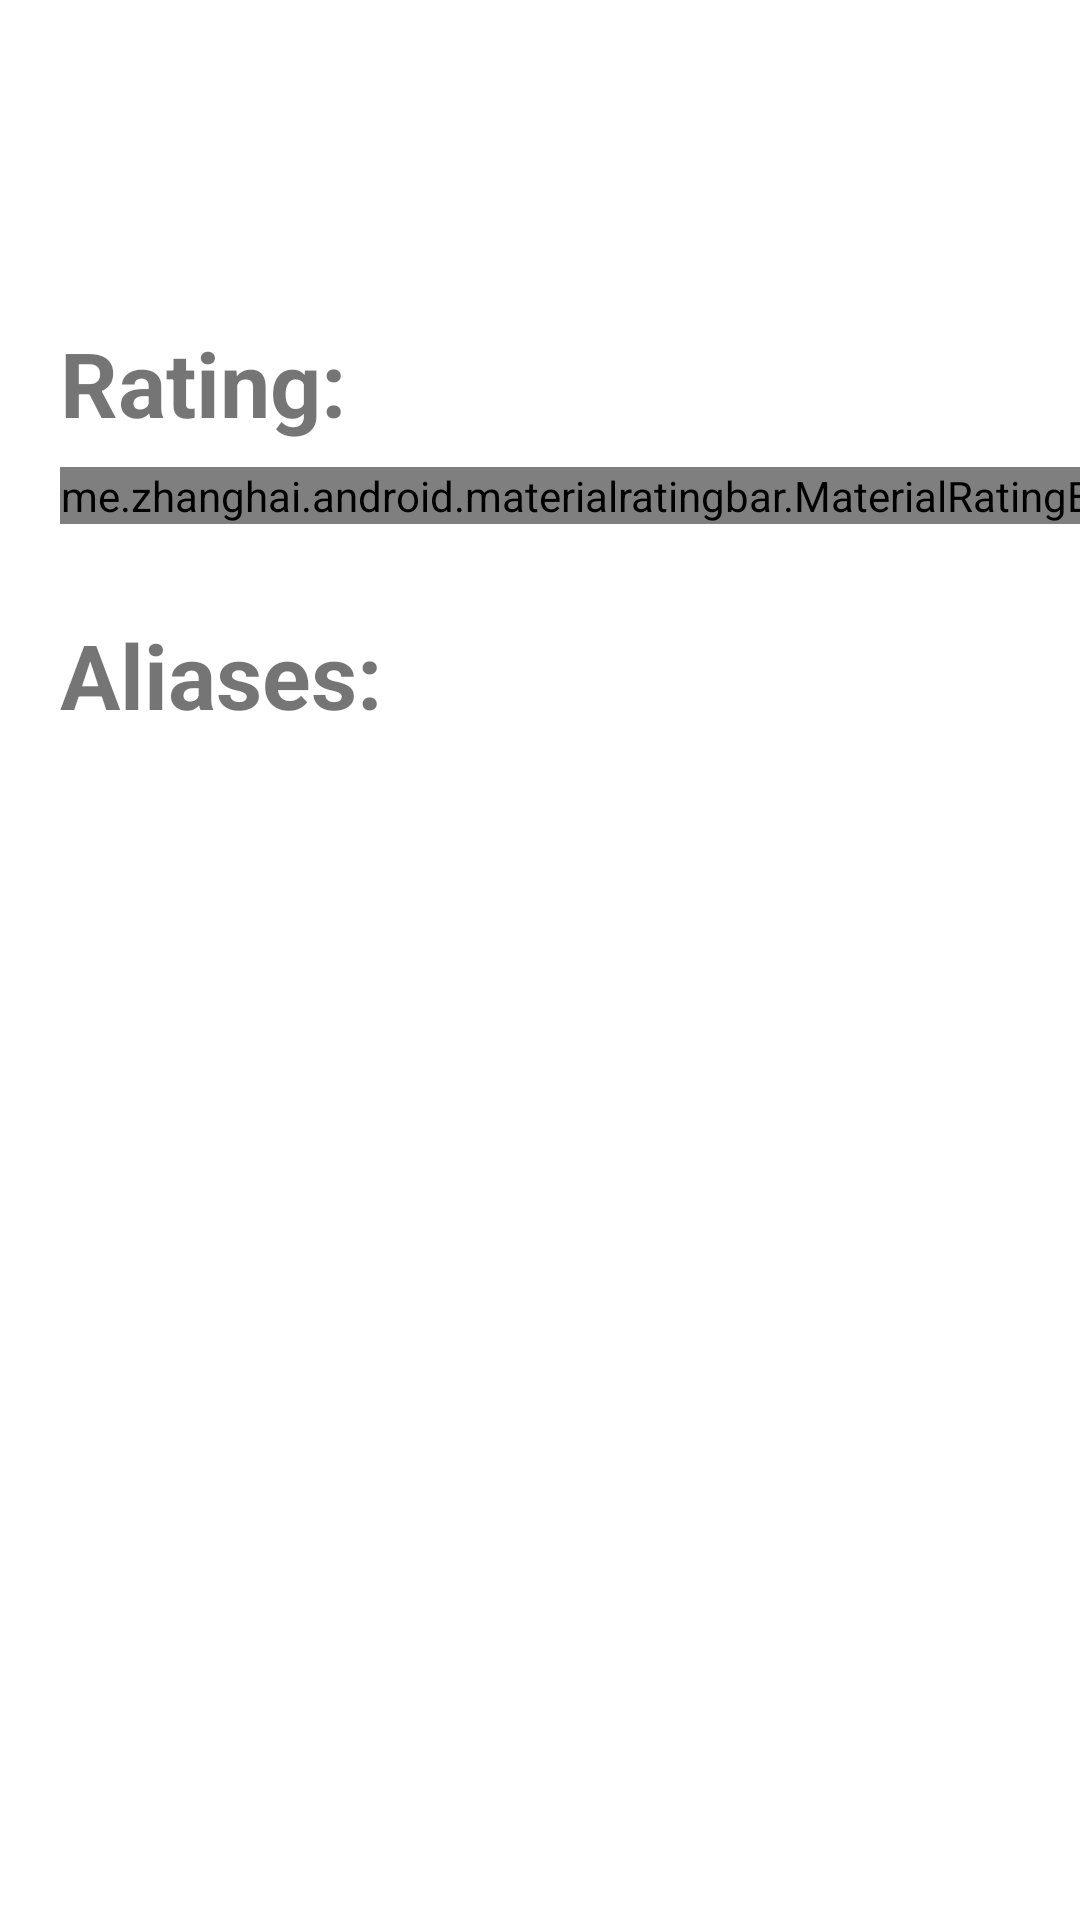

Reconstruct the res/layout file that produces this screen, plus the resources it refers to.
<!-- AndroidManifest.xml: application theme Theme.NDrive -->
<!-- res/layout/fragment_details.xml -->
<?xml version="1.0" encoding="utf-8"?>
<layout xmlns:android="http://schemas.android.com/apk/res/android"
    xmlns:app="http://schemas.android.com/apk/res-auto">

    <ScrollView
        android:layout_width="match_parent"
        android:layout_height="wrap_content"
        android:clipToPadding="false"

        android:paddingBottom="@dimen/standard_margin">

        <androidx.constraintlayout.widget.ConstraintLayout
            android:layout_width="match_parent"
            android:layout_height="wrap_content">

            <ImageView
                android:id="@+id/show_poster_details_img"
                android:layout_width="0dp"
                android:layout_height="wrap_content"
                app:layout_constraintEnd_toEndOf="parent"
                app:layout_constraintStart_toStartOf="parent"
                app:layout_constraintTop_toTopOf="parent" />

            <TextView
                android:id="@+id/show_title_details_txt"
                android:layout_width="wrap_content"
                android:layout_height="wrap_content"
                android:layout_marginStart="@dimen/standard_margin"
                android:layout_marginTop="@dimen/half_margin"
                android:textSize="@dimen/title_text_size"
                app:layout_constraintStart_toStartOf="parent"
                app:layout_constraintTop_toBottomOf="@+id/show_poster_details_img" />

            <TextView
                android:id="@+id/show_summary_details_txt"
                android:layout_width="0dp"
                android:layout_height="wrap_content"
                android:layout_marginTop="@dimen/half_margin"
                android:layout_marginEnd="@dimen/half_margin"
                android:textSize="@dimen/summary_text_size"
                app:layout_constraintEnd_toEndOf="parent"
                app:layout_constraintStart_toStartOf="@+id/show_title_details_txt"
                app:layout_constraintTop_toBottomOf="@+id/show_title_details_txt" />

            <TextView
                android:id="@+id/rating_title"
                style="@style/DetailsTitle"
                android:layout_marginTop="@dimen/standard_margin"
                android:text="@string/rating_title"
                app:layout_constraintStart_toStartOf="@+id/show_summary_details_txt"
                app:layout_constraintTop_toBottomOf="@+id/show_summary_details_txt" />

            <me.zhanghai.android.materialratingbar.MaterialRatingBar
                android:id="@+id/show_rating_bar"
                style="@style/Widget.MaterialRatingBar.RatingBar"
                android:layout_width="wrap_content"
                android:layout_height="wrap_content"
                android:layout_marginTop="8dp"
                android:clickable="false"
                android:focusable="false"
                android:numStars="10"
                android:progressTint="@color/rating_color"
                android:rating="6.5"
                android:secondaryProgressTint="@color/rating_color"
                app:layout_constraintStart_toStartOf="@+id/show_summary_details_txt"
                app:layout_constraintTop_toBottomOf="@+id/rating_title" />

            <TextView
                android:id="@+id/unavailable_rating_txt"
                android:layout_width="wrap_content"
                android:layout_height="wrap_content"
                android:layout_marginTop="@dimen/half_margin"
                android:text="@string/rating_unavailable"
                android:textSize="@dimen/summary_text_size"
                android:visibility="invisible"
                app:layout_constraintStart_toStartOf="@+id/show_summary_details_txt"
                app:layout_constraintTop_toBottomOf="@+id/rating_title" />

            <TextView
                android:id="@+id/aliases_title"
                style="@style/DetailsTitle"
                android:layout_marginTop="@dimen/standard_margin"
                android:text="@string/aliaases_title"
                app:layout_constraintStart_toStartOf="@+id/show_summary_details_txt"
                app:layout_constraintTop_toBottomOf="@+id/unavailable_rating_txt" />

            <TextView
                android:id="@+id/aliases_txt"
                android:layout_width="0dp"
                android:layout_height="wrap_content"
                android:layout_marginEnd="@dimen/half_margin"
                android:textSize="@dimen/summary_text_size"
                app:layout_constraintEnd_toEndOf="parent"
                app:layout_constraintStart_toStartOf="@+id/show_summary_details_txt"
                app:layout_constraintTop_toBottomOf="@+id/aliases_title" />

        </androidx.constraintlayout.widget.ConstraintLayout>
    </ScrollView>
</layout>
<!-- resources referenced by this layout -->
<resources>
  <color name="rating_color">#fdd835</color>
  <dimen name="half_margin">10dp</dimen>
  <dimen name="standard_margin">20dp</dimen>
  <dimen name="summary_text_size">20sp</dimen>
  <dimen name="title_text_size">30sp</dimen>
  <string name="aliaases_title">Aliases:</string>
  <string name="rating_title">Rating:</string>
  <string name="rating_unavailable">Rating unavailable</string>
  <style name="DetailsTitle">
          <item name="android:layout_width">wrap_content</item>
          <item name="android:layout_height">wrap_content</item>
          <item name="android:textSize">30sp</item>
          <item name="android:textStyle">bold</item>
      </style>
  <style name="Theme.NDrive" parent="Theme.MaterialComponents.DayNight.DarkActionBar">
          
          <item name="colorPrimary">@color/purple_500</item>
          <item name="colorPrimaryVariant">@color/purple_700</item>
          <item name="colorOnPrimary">@color/white</item>
          
          <item name="colorSecondary">@color/teal_200</item>
          <item name="colorSecondaryVariant">@color/teal_700</item>
          <item name="colorOnSecondary">@color/black</item>
          
          <item name="android:statusBarColor" tools:targetApi="l">?attr/colorPrimaryVariant</item>
          
      </style>
  <color name="purple_500">#FF6200EE</color>
  <color name="purple_700">#FF3700B3</color>
  <color name="white">#FFFFFFFF</color>
  <color name="teal_200">#FF03DAC5</color>
  <color name="teal_700">#FF018786</color>
  <color name="black">#FF000000</color>
</resources>
